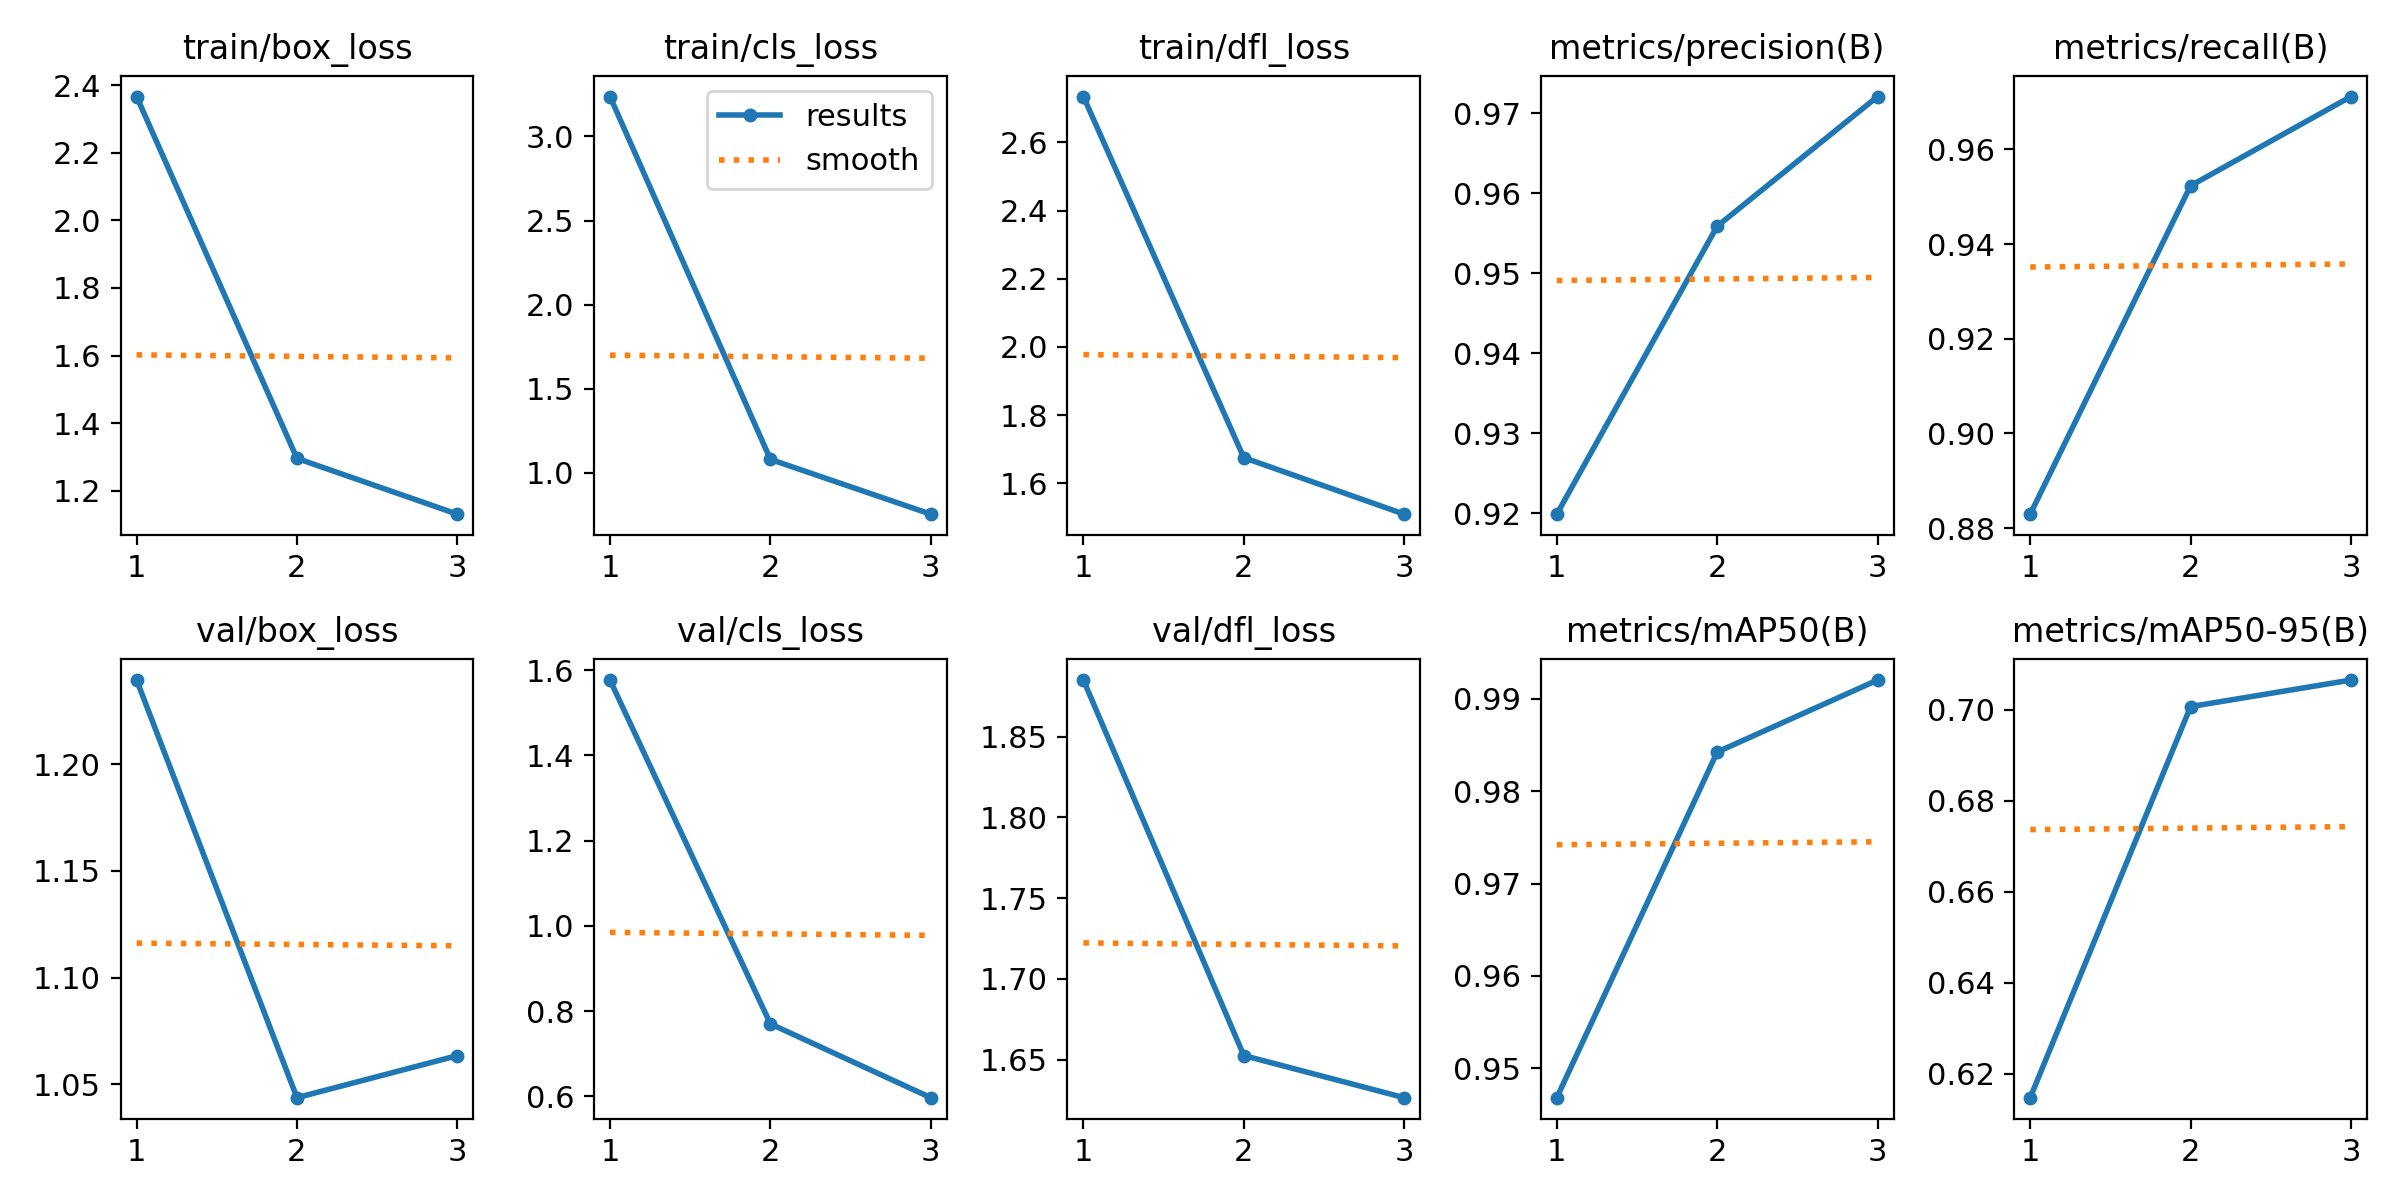

The data file committed next to this chart (first rows):
epoch, train/box_loss, train/cls_loss, train/dfl_loss, metrics/precision(B), metrics/recall(B), metrics/mAP50(B), metrics/mAP50-95(B), val/box_loss, val/cls_loss, val/dfl_loss, lr/pg0, lr/pg1, lr/pg2
1, 2.366, 3.237, 2.734, 0.9199, 0.883, 0.9468, 0.6147, 1.239, 1.577, 1.885, 0.0005545, 0.0005545, 0.0005545
2, 1.296, 1.081, 1.675, 0.9559, 0.9523, 0.9842, 0.7007, 1.044, 0.7703, 1.653, 0.0007438, 0.0007438, 0.0007438
3, 1.131, 0.755, 1.51, 0.9721, 0.9711, 0.992, 0.7065, 1.063, 0.5972, 1.627, 0.0005664, 0.0005664, 0.0005664
